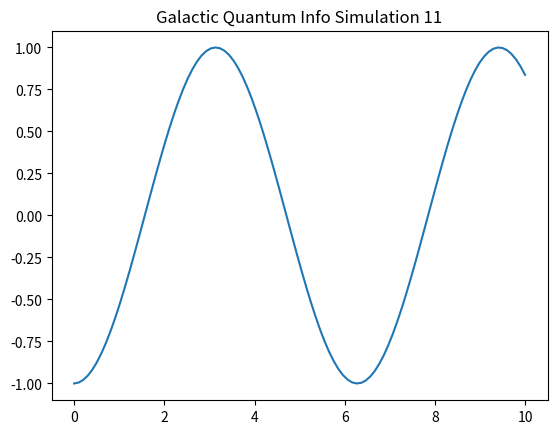

Write Python code to recreate this figure.
import numpy as np
import matplotlib.pyplot as plt

def run_sim_11():
    x = np.linspace(0, 10, 100)
    y = np.sin(x + 11)
    plt.plot(x, y)
    plt.title("Galactic Quantum Info Simulation 11")
    plt.savefig("sim_11.png")

if __name__ == "__main__":
    run_sim_11()
